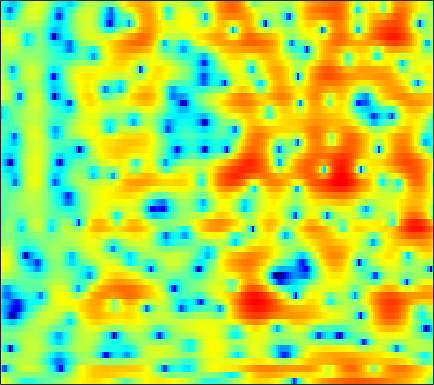

The file beside this chart, header and first rows:
4.7574, 4.2751, 3.5658, 2.775, 2.1129, 1.1554, 0.10342, -0.72712, -1.8729, -2.9919, -3.9303, -4.4352, -4.7664, -4.7033, -4.4672, -4.0176, -3.5018, -3.121, -2.6463, -2.2211, -1.8587, -1.6107, -1.3047, -0.99745
2.055, 1.618, 1.137, 0.7915, 0.6143, 0.4659, 0.3973, 0.3742, 0.3712, 0.3928, 0.4202, 0.4424, 0.4645, 0.4721, 0.4581, 0.4045, 0.3038, 0.1939, -0.005352, -0.2661, -0.5785, -0.841, -1.212, -1.571
-7.597, -12.97, -13.97, -7.467, -4.427, -1.739, 0.08686, 1.094, 2.097, 2.807, 3.291, 3.525, 3.68, 3.683, 3.587, 3.337, 2.94, 2.552, 1.894, 1.069, 0.05115, -0.8549, -2.293, -4.075
1.355, 1.074, 0.8772, 0.8978, 1.029, 1.302, 1.634, 1.887, 2.19, 2.441, 2.604, 2.66, 2.633, 2.482, 2.287, 1.892, 1.333, 0.7912, -0.109, -1.245, -2.602, -3.778, -5.519, -7.431
1.388, 0.8667, 0.2625, -0.1557, -0.2972, -0.2325, 0.09758, 0.4592, 1.022, 1.584, 2.082, 2.377, 2.648, 2.761, 2.736, 2.543, 2.155, 1.738, 1.003, 0.06368, -1.061, -2.011, -3.416, -4.953
-1.592, -3.347, -6.673, -12.52, -23.5, -14.99, -7.779, -4.799, -2.08, -0.1975, 1.169, 1.927, 2.648, 3.086, 3.256, 3.284, 3.13, 2.915, 2.5, 1.948, 1.28, 0.7196, -0.07392, -0.8366
-0.2877, -0.7693, -1.39, -1.831, -1.961, -1.778, -1.214, -0.622, 0.2553, 1.099, 1.829, 2.273, 2.727, 3.002, 3.092, 3.048, 2.825, 2.546, 2.011, 1.27, 0.2923, -0.6009, -2.001, -3.618
-0.1716, -0.1745, -0.1762, -0.1486, -0.0893, 0.07846, 0.3407, 0.5894, 0.9642, 1.362, 1.742, 1.997, 2.281, 2.484, 2.568, 2.558, 2.377, 2.117, 1.588, 0.8754, -0.03778, -0.877, -2.276, -4.084
-1.702, -1.826, -2.01, -2.127, -2.138, -2.028, -1.783, -1.498, -1.02, -0.4699, 0.1202, 0.5597, 1.111, 1.577, 1.861, 2.146, 2.299, 2.311, 2.193, 1.946, 1.555, 1.168, 0.5491, -0.1482
-4.104, -4.902, -6.096, -7.34, -8.144, -8.647, -8.238, -7.413, -5.979, -4.43, -2.94, -1.902, -0.673, 0.3659, 1.025, 1.765, 2.377, 2.752, 3.113, 3.292, 3.29, 3.188, 2.966, 2.63
-6.66, -8.139, -10.79, -14.71, -18.99, -26.66, -21.17, -16.83, -12.89, -9.873, -7.377, -5.746, -3.842, -2.206, -1.139, 0.06153, 1.054, 1.69, 2.423, 2.998, 3.413, 3.636, 3.815, 3.841
-7.27, -8.621, -10.7, -12.87, -14.54, -16.75, -18.89, -19.82, -18.71, -15.53, -12.06, -9.879, -7.522, -5.633, -4.396, -2.958, -1.803, -1.102, -0.2547, 0.5753, 1.461, 2.095, 2.823, 3.369
-6.668, -7.813, -9.299, -10.94, -12.34, -14.32, -16, -16.92, -16.67, -14.08, -11.22, -9.44, -7.565, -6.29, -5.732, -5.497, -5.572, -5.717, -5.574, -4.554, -2.659, -1.104, 0.7921, 2.404
-7.785, -9.981, -12.57, -13.15, -12.28, -10.69, -9.279, -8.454, -7.352, -6.205, -5.241, -4.73, -4.232, -3.922, -4.07, -5.011, -6.885, -8.979, -12.82, -11.61, -5.91, -2.873, 0.01435, 2.185
-6.31, -8.514, -10.7, -10.84, -9.506, -7.4, -5.82, -4.896, -3.84, -3.056, -2.478, -2.136, -1.86, -1.775, -1.747, -1.812, -1.978, -2.023, -1.828, -1.251, -0.3885, 0.3757, 1.483, 2.53
-0.4387, -0.9801, -1.597, -1.93, -1.999, -1.981, -1.858, -1.71, -1.542, -1.454, -1.415, -1.387, -1.379, -1.454, -1.508, -1.45, -1.328, -1.216, -0.9308, -0.4644, 0.05431, 0.4508, 1.067, 1.65
2.949, 2.617, 2.154, 1.731, 1.399, 0.942, 0.5066, 0.1787, -0.3204, -0.827, -1.361, -1.804, -2.373, -2.867, -3.227, -3.621, -3.721, -3.591, -3.201, -2.598, -1.812, -1.149, -0.3666, 0.2708
5.091, 4.795, 4.317, 3.715, 3.188, 2.41, 1.528, 0.7775, -0.2939, -1.406, -2.581, -3.556, -4.916, -6.3, -7.501, -9.465, -11.14, -11.4, -9.872, -7.41, -5.1, -3.554, -1.958, -0.8627
6.085, 5.787, 5.228, 4.461, 3.762, 2.635, 1.244, 0.04087, -1.753, -3.779, -5.803, -7.12, -8.627, -9.863, -10.73, -12.41, -14.92, -15.55, -12.66, -8.668, -5.46, -3.68, -1.937, -0.6526
5.521, 5.29, 4.787, 4.061, 3.329, 2.052, 0.4178, -1.118, -3.795, -7.516, -13.22, -21.74, -20.96, -13.54, -10.86, -8.563, -7.156, -6.137, -4.723, -3.372, -1.977, -1.054, -0.09359, 0.697
3.139, 3.13, 2.923, 2.479, 1.976, 1.104, -0.01866, -1.047, -2.563, -4.23, -5.792, -6.545, -6.923, -6.299, -5.57, -4.584, -3.489, -2.759, -1.878, -1.025, -0.3072, 0.1621, 0.7668, 1.167
0.6513, 0.8916, 0.9996, 0.8626, 0.6489, 0.2162, -0.3699, -0.8436, -1.456, -2.036, -2.449, -2.581, -2.62, -2.429, -2.139, -1.741, -1.272, -0.9305, -0.5539, -0.1912, 0.08608, 0.2544, 0.5088, 0.6921
-0.4927, -0.09073, 0.2361, 0.3065, 0.2056, -0.1674, -0.7183, -1.17, -1.778, -2.112, -2.118, -1.916, -1.35, -0.7599, -0.3332, 0.2118, 0.5357, 0.6688, 0.7046, 0.5062, 0.1961, -0.08567, -0.4924, -0.625
-1.11, -0.1527, 0.6951, 1.065, 0.9431, 0.2954, -1.008, -2.548, -5.331, -8.036, -7.043, -4.589, -1.689, 0.4376, 1.529, 2.484, 2.953, 2.979, 2.607, 1.688, 0.1444, -1.508, -4.487, -7.393
-3.062, -1.504, -0.1637, 0.5272, 0.6114, 0.255, -0.7361, -1.885, -3.853, -5.438, -4.771, -3.05, -0.645, 1.148, 2.185, 3.017, 3.391, 3.365, 2.892, 1.979, 0.4558, -1.024, -3.387, -5.364
-2.893, -2.16, -1.29, -0.7051, -0.3958, -0.211, -0.2051, -0.2566, -0.3417, -0.276, 0.01407, 0.3491, 0.9201, 1.481, 1.83, 2.153, 2.247, 2.174, 1.857, 1.335, 0.6579, 0.09453, -0.6544, -1.227
-2.481, -1.977, -1.368, -0.839, -0.4906, -0.1122, 0.2096, 0.411, 0.6765, 0.9371, 1.207, 1.425, 1.665, 1.898, 1.994, 2.059, 1.998, 1.861, 1.579, 1.144, 0.6277, 0.1623, -0.4676, -1.148
-2.413, -1.905, -1.339, -0.8177, -0.489, -0.0712, 0.3175, 0.5958, 0.9671, 1.319, 1.648, 1.875, 2.136, 2.304, 2.385, 2.375, 2.251, 2.068, 1.708, 1.227, 0.6089, 0.07848, -0.7311, -1.647
-2.335, -1.934, -1.516, -1.179, -0.9694, -0.6609, -0.3196, -0.003711, 0.4771, 1.008, 1.559, 1.927, 2.384, 2.69, 2.854, 2.897, 2.771, 2.557, 2.097, 1.474, 0.6754, 0.01113, -1.036, -2.13
-1.952, -1.889, -1.955, -2.239, -2.482, -2.758, -2.769, -2.446, -1.607, -0.4378, 0.7971, 1.644, 2.588, 3.292, 3.625, 3.844, 3.762, 3.515, 2.92, 2.036, 0.8692, -0.1692, -1.691, -3.268
-1.687, -1.973, -2.766, -4.091, -5.594, -8.654, -12.91, -13.23, -8.008, -3.599, -0.5794, 1.175, 2.87, 4.065, 4.634, 5.034, 5.019, 4.737, 4.01, 2.831, 1.162, -0.5056, -3.343, -7.347
-2.961, -3.353, -4.208, -5.31, -6.381, -7.822, -8.825, -8.389, -6.157, -3.292, -0.679, 0.9147, 2.651, 3.873, 4.52, 4.968, 5.006, 4.75, 4.049, 2.895, 1.307, -0.225, -2.685, -5.498
-4.968, -5.683, -6.809, -7.897, -8.321, -8.085, -6.958, -5.728, -3.853, -1.884, -0.02437, 1.217, 2.622, 3.676, 4.24, 4.675, 4.75, 4.555, 3.983, 3.043, 1.774, 0.6009, -1.122, -3.048
-6.165, -7.625, -10.57, -16.07, -25.59, -17.94, -10.54, -7.285, -4.061, -1.621, 0.339, 1.567, 2.878, 3.887, 4.412, 4.848, 4.942, 4.806, 4.315, 3.508, 2.354, 1.28, -0.5483, -2.828
-5.339, -6.139, -7.451, -8.635, -9.01, -8.442, -6.795, -5.336, -3.307, -1.486, 0.1856, 1.233, 2.46, 3.385, 3.913, 4.336, 4.47, 4.38, 4, 3.338, 2.366, 1.47, -0.006411, -1.732
-3.996, -4.424, -5.027, -5.587, -5.817, -5.843, -5.346, -4.658, -3.424, -1.955, -0.5039, 0.5522, 1.749, 2.711, 3.245, 3.713, 3.898, 3.842, 3.549, 2.988, 2.215, 1.495, 0.4649, -0.6645
-2.632, -3.232, -4.292, -5.661, -6.945, -8.662, -9.549, -8.73, -6.287, -3.592, -1.293, 0.1551, 1.68, 2.833, 3.433, 3.951, 4.128, 4.053, 3.682, 3.023, 2.131, 1.314, 0.1197, -1.06
-1.305, -1.953, -3.179, -4.945, -6.806, -10.44, -14.29, -12.3, -7.21, -3.389, -0.6637, 0.8654, 2.458, 3.552, 4.133, 4.556, 4.624, 4.452, 3.892, 2.972, 1.623, 0.3193, -1.908, -4.742
-1.678, -1.95, -2.354, -2.832, -3.157, -3.443, -3.326, -2.862, -1.821, -0.5148, 0.7844, 1.677, 2.657, 3.385, 3.753, 3.988, 3.931, 3.682, 3.072, 2.108, 0.7247, -0.6128, -2.932, -6.011
-4.06, -3.773, -3.285, -2.804, -2.433, -1.917, -1.365, -0.8955, -0.2061, 0.5138, 1.239, 1.745, 2.314, 2.761, 2.964, 3.079, 2.98, 2.748, 2.256, 1.528, 0.5979, -0.2094, -1.383, -2.497
-8.506, -6.779, -4.89, -3.439, -2.612, -1.704, -0.9669, -0.473, 0.1499, 0.7311, 1.309, 1.702, 2.184, 2.562, 2.742, 2.859, 2.79, 2.613, 2.222, 1.651, 0.9532, 0.3731, -0.436, -1.213
-8.294, -6.002, -3.885, -2.492, -1.804, -1.198, -0.8011, -0.572, -0.2266, 0.2585, 0.8557, 1.375, 2.052, 2.612, 2.951, 3.19, 3.202, 3.068, 2.663, 2.058, 1.269, 0.5776, -0.3886, -1.385
-0.1161, 0.1259, 0.3504, 0.317, 0.09595, -0.5669, -1.59, -2.487, -3.402, -3.156, -1.72, -0.3582, 1.277, 2.556, 3.234, 3.766, 3.904, 3.754, 3.229, 2.349, 1.113, -0.04567, -1.829, -3.686
4.143, 3.771, 3.15, 2.269, 1.363, -0.3165, -2.893, -5.891, -13.18, -14.27, -5.955, -2.617, 0.3095, 2.14, 2.995, 3.66, 3.799, 3.571, 2.889, 1.705, -0.04599, -1.749, -4.883, -9.743
4.475, 3.916, 3.067, 2.115, 1.316, 0.1726, -0.9712, -1.743, -2.397, -2.271, -1.395, -0.4733, 0.7121, 1.649, 2.147, 2.454, 2.364, 2.039, 1.246, 0.05495, -1.518, -2.919, -5.017, -7.117
3.954, 3.217, 2.13, 1.032, 0.301, -0.4509, -0.8359, -0.8473, -0.5839, -0.0817, 0.577, 1.081, 1.677, 2.132, 2.323, 2.313, 1.995, 1.555, 0.6388, -0.618, -2.155, -3.498, -5.348, -6.95
3.66, 2.502, 0.5952, -1.751, -3.622, -5.266, -4.755, -3.393, -1.423, 0.224, 1.496, 2.23, 2.959, 3.39, 3.506, 3.425, 3.034, 2.513, 1.521, 0.1338, -1.75, -3.575, -6.811, -11.82
2.854, 1.636, -0.5659, -3.735, -7.072, -11.92, -9.034, -5.509, -2.21, -0.02248, 1.479, 2.296, 3.04, 3.452, 3.579, 3.515, 3.177, 2.729, 1.901, 0.7776, -0.6746, -1.997, -3.998, -5.99
1.896, 1.335, 0.4376, -0.5282, -1.14, -1.614, -1.52, -1.106, -0.3335, 0.4594, 1.141, 1.56, 1.956, 2.181, 2.249, 2.179, 1.935, 1.635, 1.088, 0.3802, -0.4569, -1.115, -2, -2.762
1.405, 1.456, 1.431, 1.34, 1.239, 1.119, 1.046, 1.005, 0.9842, 0.9977, 1.014, 1.009, 1.03, 1.057, 1.067, 1.02, 0.8926, 0.7516, 0.4237, -0.0397, -0.6146, -1.072, -1.728, -2.399
1.174, 1.865, 2.512, 2.87, 2.957, 2.886, 2.621, 2.299, 1.723, 1.025, 0.3036, -0.1693, -0.5496, -0.577, -0.4279, -0.1034, 0.1583, 0.2276, 0.1234, -0.2168, -0.7748, -1.336, -2.159, -3.008
1.876, 3.013, 4.001, 4.5, 4.624, 4.457, 3.908, 3.249, 1.96, 0.07731, -2.554, -4.928, -7.345, -6.161, -4.141, -1.953, -0.5979, -0.1011, 0.05746, -0.333, -1.224, -2.207, -3.85, -5.617
3.375, 3.957, 4.47, 4.706, 4.705, 4.443, 3.859, 3.174, 1.863, -0.02511, -2.697, -5.166, -7.774, -6.364, -4.26, -2.032, -0.7392, -0.2631, -0.2771, -0.9753, -2.385, -3.991, -7.129, -12.3
3.251, 3.219, 3.133, 3.014, 2.881, 2.675, 2.409, 2.135, 1.661, 1.066, 0.4462, 0.05547, -0.2712, -0.2386, -0.06462, 0.2388, 0.3723, 0.3007, -0.1475, -1.022, -2.338, -3.614, -5.591, -7.628
1.877, 1.271, 0.5323, -0.02632, -0.2347, -0.1923, 0.1278, 0.47, 0.9384, 1.349, 1.686, 1.876, 2.109, 2.277, 2.372, 2.36, 2.19, 1.89, 1.283, 0.4018, -0.7658, -1.757, -3.285, -4.9
-0.5999, -2.219, -4.795, -7.415, -8.132, -6.641, -4.233, -2.576, -0.7541, 0.6943, 1.826, 2.51, 3.241, 3.747, 3.987, 4.103, 3.989, 3.729, 3.155, 2.29, 1.104, -0.02934, -1.874, -4.192
-2.824, -4.768, -8.22, -12.73, -14.54, -11.26, -7.518, -5.374, -3.04, -1.089, 0.5594, 1.63, 2.776, 3.654, 4.106, 4.484, 4.554, 4.436, 4.001, 3.257, 2.205, 1.163, -0.5311, -2.681
-3.48, -4.408, -5.781, -7.069, -7.797, -8.341, -8.233, -7.608, -5.981, -3.809, -1.598, -0.1335, 1.508, 2.766, 3.471, 4.091, 4.375, 4.379, 4.122, 3.59, 2.803, 2.078, 0.9049, -0.4314
